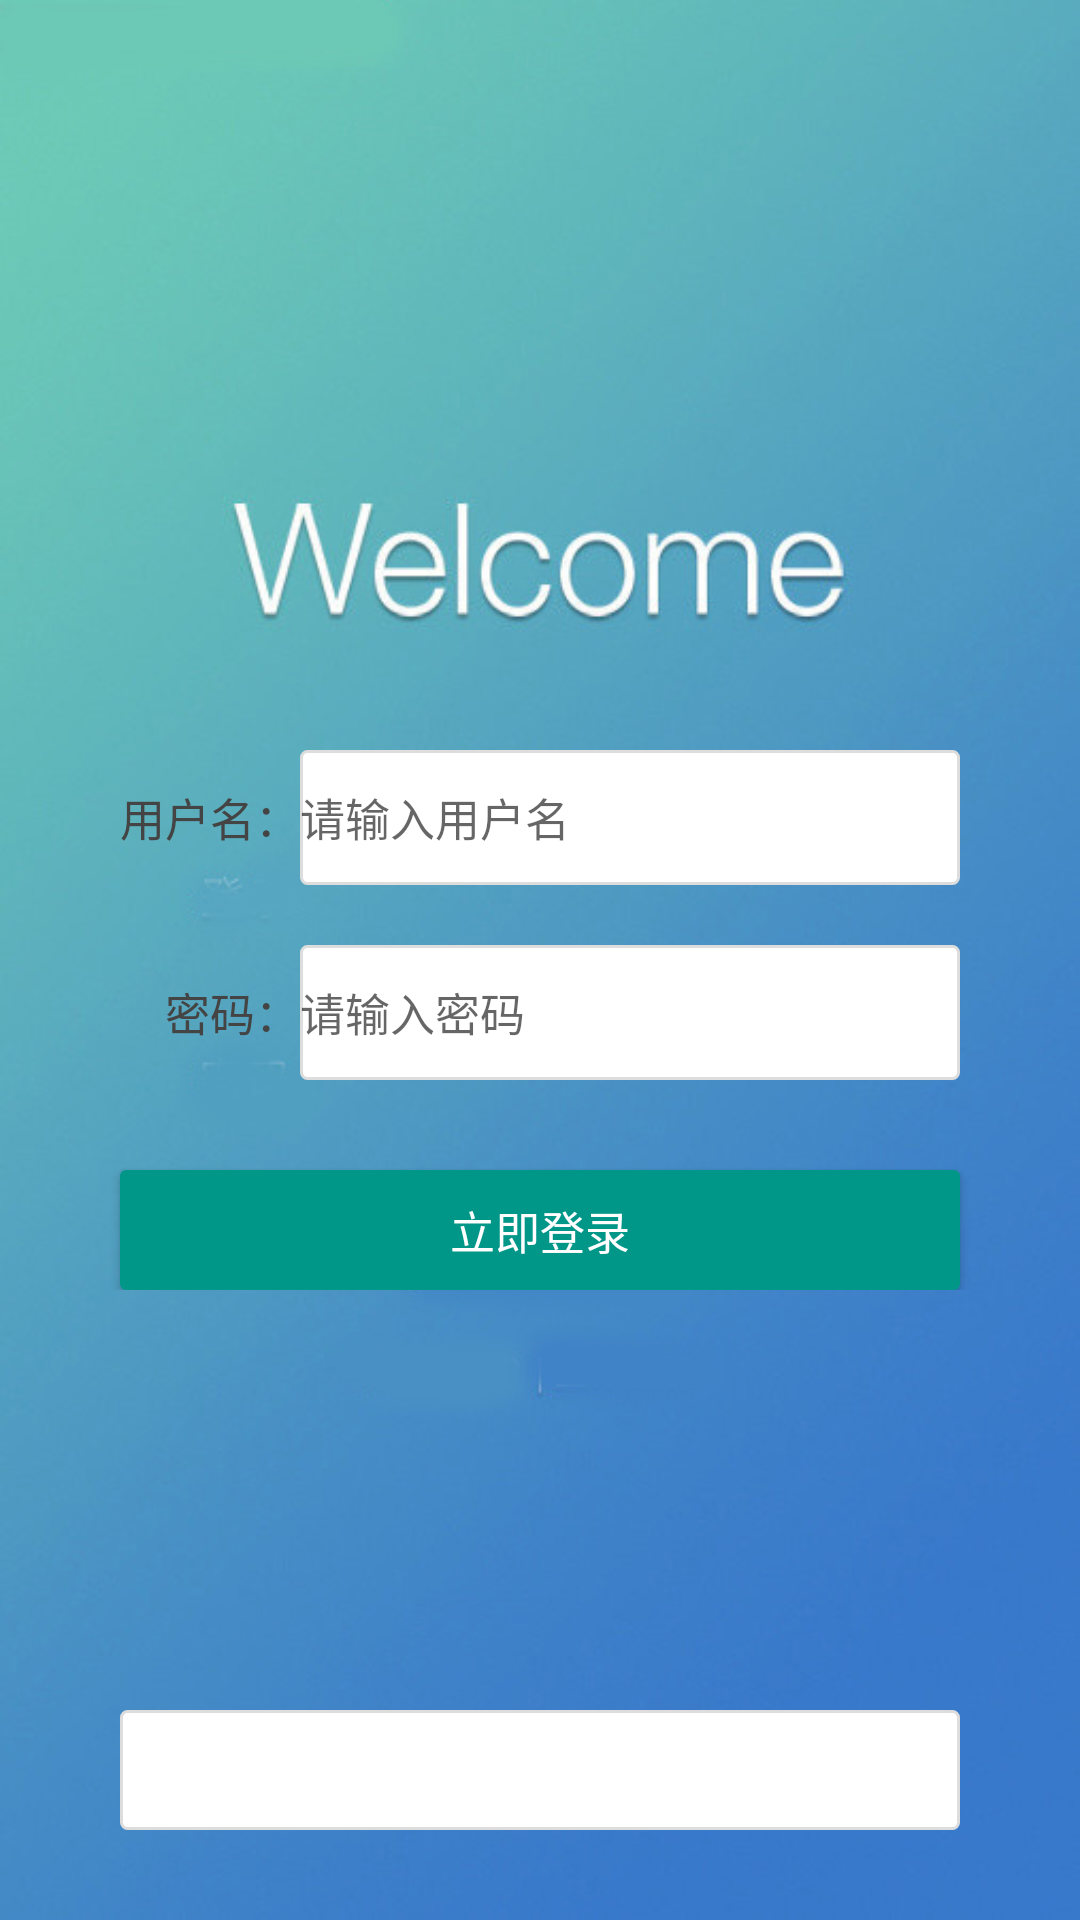

This screen was rendered from an Android layout file. Write that file and the resources it references.
<!-- AndroidManifest.xml: activity theme AppTheme.Transparent -->
<!-- res/layout/activity_login.xml -->
<RelativeLayout xmlns:android="http://schemas.android.com/apk/res/android"
    xmlns:tools="http://schemas.android.com/tools"
    android:layout_width="match_parent"
    android:layout_height="match_parent"
    android:background="@drawable/icon_login_bg"
    tools:context="com.cxzy.xxjg.ui.activitys.LoginActivity">

    <LinearLayout
        android:layout_width="match_parent"
        android:layout_height="wrap_content"
        android:orientation="vertical"
        android:layout_centerInParent="true"
        >

        <LinearLayout
            android:layout_width="match_parent"
            android:layout_height="45dp"
            android:orientation="horizontal"
            android:layout_marginLeft="40dp"
            android:layout_marginRight="40dp"
            android:gravity="center_vertical"
            android:layout_marginTop="40dp"
            >

            <TextView
                style="@style/main_text_style"
                android:text="用户名："
                />

            <EditText
                android:id="@+id/et_username"
                android:layout_width="match_parent"
                android:layout_height="match_parent"
                android:background="@drawable/bg_white_gray_line_box"
                android:textSize="15dp"
                android:textColor="@color/main_text_color"
                android:hint="请输入用户名"
                />

        </LinearLayout>

        <LinearLayout
            android:layout_width="match_parent"
            android:layout_height="45dp"
            android:orientation="horizontal"
            android:layout_marginTop="20dp"
            android:layout_marginRight="40dp"
            android:layout_marginLeft="40dp"
            android:gravity="center_vertical"
            >

            <TextView
                style="@style/main_text_style"
                android:text="　密码："
                />

            <EditText
                android:id="@+id/et_password"
                android:layout_width="match_parent"
                android:layout_height="match_parent"
                android:background="@drawable/bg_white_gray_line_box"
                android:textSize="15dp"
                android:textColor="@color/main_text_color"
                android:hint="请输入密码"
                android:inputType="textPassword"
                />

        </LinearLayout>

        <Button
            android:id="@+id/btn_login"
            android:layout_width="match_parent"
            android:layout_height="40dp"
            android:background="@drawable/btn_green_box"
            android:text="立即登录"
            android:layout_marginTop="30dp"
            android:textColor="@color/white"
            android:layout_marginLeft="40dp"
            android:layout_marginRight="40dp"
            android:textSize="15dp"
            />

    </LinearLayout>
    <EditText
        android:id="@+id/et_main_url"
        android:layout_width="match_parent"
        android:layout_height="40dp"
        android:background="@drawable/bg_white_gray_line_box"
        android:layout_marginLeft="40dp"
        android:layout_marginRight="40dp"
        android:layout_marginTop="30dp"
        android:layout_alignParentBottom="true"
        android:layout_marginBottom="30dp"
        />
</RelativeLayout>
<!-- resources referenced by this layout -->
<resources>
  <color name="main_text_color">#444</color>
  <color name="white">#ffffff</color>
  <!-- drawable bg_white_gray_line_box (drawable) -->
  <?xml version="1.0" encoding="utf-8"?>
  <shape xmlns:android="http://schemas.android.com/apk/res/android"
      android:shape="rectangle" >
  
      
      <solid android:color="@color/white" >
      </solid>
  
      
      <stroke
          android:width="1dp"
          android:color="@color/main_line_color" >
      </stroke>
  
      
      <corners android:radius="2dp" />
  
  </shape>
  <!-- drawable btn_green_box (drawable) -->
  <?xml version="1.0" encoding="utf-8"?>
  <shape xmlns:android="http://schemas.android.com/apk/res/android"
      android:shape="rectangle" >
  
      
      <solid android:color="@color/main_style_color" >
      </solid>
  
      
      <stroke
          android:width="0dp"
          android:color="@color/main_style_color" >
      </stroke>
  
      
      <corners android:radius="2dp" />
  
  </shape>
  <!-- drawable icon_login_bg: jpg bitmap (drawable-xhdpi, 81840 bytes) -->
  <style name="main_text_style">
          <item name="android:layout_width">wrap_content</item>
          <item name="android:layout_height">wrap_content</item>
          <item name="android:textColor">@color/main_text_color</item>
          <item name="android:textSize">15dp</item>
      </style>
  <style name="AppTheme.Transparent">
          <item name="android:windowBackground">@android:color/transparent</item>
          <item name="android:windowIsTranslucent">true</item>
      </style>
  <color name="main_line_color">#ddd</color>
  <color name="main_style_color">#009688</color>
</resources>
